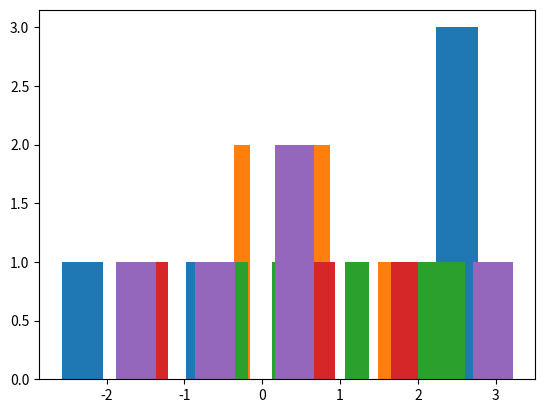

The matplotlib source for this figure:
import math
import random

import matplotlib.pyplot as plt
import numpy as np


def generate_stars(num: int):
    stars = []
    for i in range(num):
        stars.append(random.random() * 2 * ll - ll)
    return stars


def calculate_a_and_f(stars: list):
    size = len(stars)
    mat_a = np.empty((size, 3))
    vec_f = np.empty((size, 1))
    for i in range(size):
        true_value = a + b * stars[i] + c * stars[i] * stars[i]
        observed_value = random.normalvariate(mu=true_value, sigma=1)
        mat_a[i][0] = 1
        mat_a[i][1] = stars[i]
        mat_a[i][2] = stars[i] * stars[i]
        vec_f[i][0] = - observed_value
    return mat_a, vec_f


def observe(stars):
    size = len(stars)
    obs = []
    for i in range(size):
        true_value = a + b * stars[i] + c * stars[i] * stars[i]
        obs.append(random.normalvariate(mu=true_value, sigma=1))
    return obs


def est_error(a0, a1, a2, observed, stars):
    true_value = []
    for i in range(len(observed)):
        true_value.append((math.sqrt(a1 * a1 - 4 * a2 * (a0 - observed[i]))
                           - a1) / 2 / a2 - stars[i])
    return true_value


if __name__ == '__main__':
    ll = 100
    a = 3
    b = 1.01
    c = 1E-4
    m = 5
    k = 5
    n = 5
    gaia_stars = generate_stars(m)
    normal_stars = generate_stars(k)
    print("Gaia stars  :" + str(gaia_stars))
    print("Normal stars:" + str(normal_stars))
    stat = np.empty((k, n))
    for j in range(n):
        mat_a_gaia, vec_f_gaia = calculate_a_and_f(gaia_stars)
        cova_param = np.linalg.inv(np.transpose(mat_a_gaia).dot(mat_a_gaia))
        delta = cova_param.dot(np.transpose(mat_a_gaia).dot(vec_f_gaia))
        a_estimated = - delta[0][0]
        b_estimated = - delta[1][0]
        c_estimated = - delta[2][0]
        mat_a_normal = np.empty((m, 3))
        vec_f_normal = np.empty((m, 1))
        obs = observe(normal_stars)
        pos_error = est_error(a_estimated, b_estimated, c_estimated, obs, normal_stars)
        for i in range(k):
            stat[i][j] = pos_error[i]
    # print(stat)
    print(str(np.average(stat[0])) + ", " + str(np.std(stat[0])))
    plt.hist(stat[0])
    plt.show()
    print(str(np.average(stat[1])) + ", " + str(np.std(stat[1])))
    plt.hist(stat[1])
    plt.show()
    print(str(np.average(stat[2])) + ", " + str(np.std(stat[2])))
    plt.hist(stat[2])
    plt.show()
    print(str(np.average(stat[3])) + ", " + str(np.std(stat[3])))
    plt.hist(stat[3])
    plt.show()
    print(str(np.average(stat[4])) + ", " + str(np.std(stat[4])))
    plt.hist(stat[4])
    plt.show()
